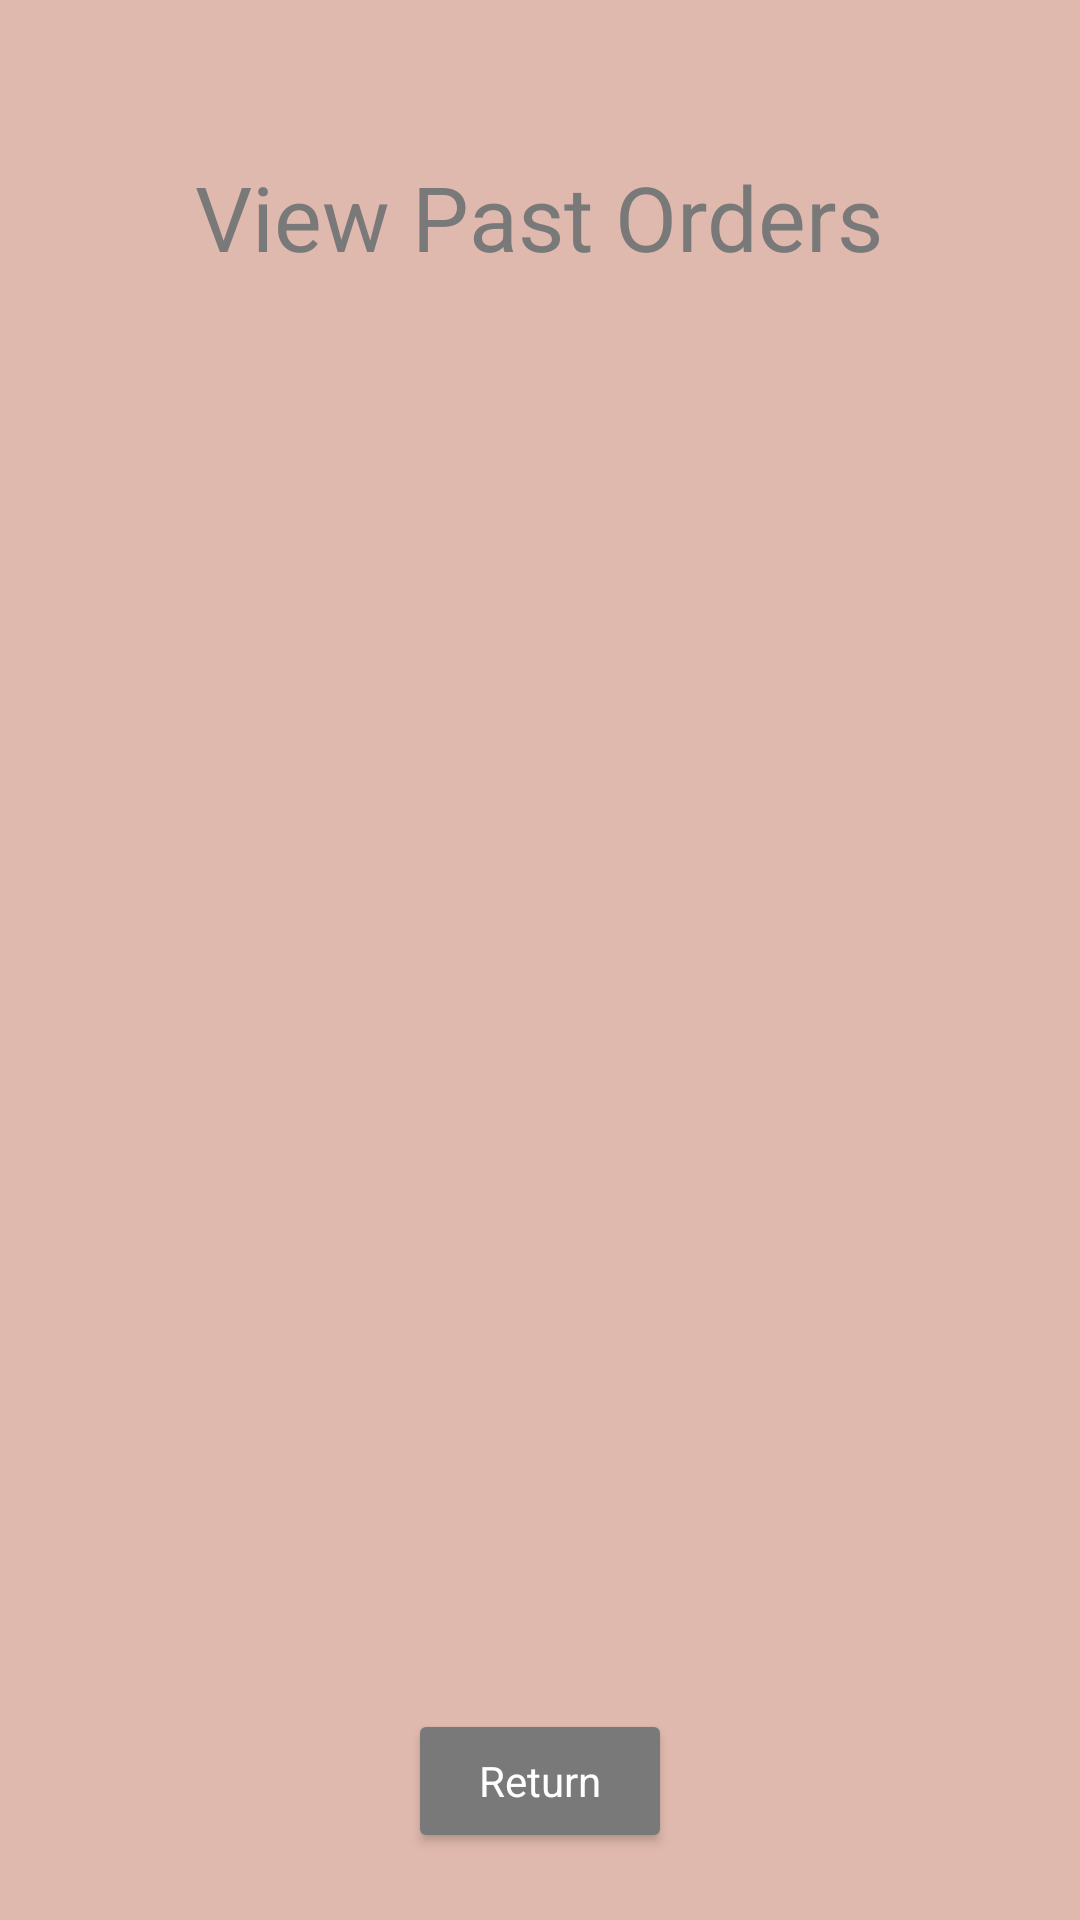

This screen was rendered from an Android layout file. Write that file and the resources it references.
<!-- AndroidManifest.xml: application theme Theme.Gr03_GroupProject -->
<!-- res/layout/activity_history.xml -->
<?xml version="1.0" encoding="utf-8"?>
<androidx.constraintlayout.widget.ConstraintLayout xmlns:android="http://schemas.android.com/apk/res/android"
    xmlns:app="http://schemas.android.com/apk/res-auto"
    xmlns:tools="http://schemas.android.com/tools"
    android:layout_width="match_parent"
    android:layout_height="match_parent"
    tools:context=".History"
    android:background="@color/brandBG">


    <ListView
        android:id="@+id/listViewHistory"
        android:layout_width="match_parent"
        android:layout_height="455dp"
        app:layout_constraintStart_toStartOf="parent"
        app:layout_constraintTop_toBottomOf="@+id/textView14" />

    <TextView
        android:id="@+id/textView14"
        android:layout_width="wrap_content"
        android:layout_height="wrap_content"
        android:layout_marginTop="52dp"
        android:text="View Past Orders"
        style="@style/BrandTitle"
        android:textSize="30dp"
        app:layout_constraintEnd_toEndOf="parent"
        app:layout_constraintHorizontal_bias="0.498"
        app:layout_constraintStart_toStartOf="parent"
        app:layout_constraintTop_toTopOf="parent" />

    <Button
        android:id="@+id/buttonReturnToUser"
        android:layout_width="wrap_content"
        android:layout_height="wrap_content"
        android:text="Return"
        style="@style/BrandButton"
        app:layout_constraintBottom_toBottomOf="parent"
        app:layout_constraintEnd_toEndOf="parent"
        app:layout_constraintStart_toStartOf="parent"
        app:layout_constraintTop_toBottomOf="@+id/listViewHistory" />
</androidx.constraintlayout.widget.ConstraintLayout>
<!-- resources referenced by this layout -->
<resources>
  <color name="brandBG">#E0b9AE</color>
  <style name="BrandButton" parent="Theme.Material3.DayNight.NoActionBar">
          <item name="fontFamily">@font/poppinsregular</item>
          <item name="backgroundTint">@color/brandTitle</item>
          <item name="android:textColor">@color/brandWhite</item>
      </style>
  <style name="BrandTitle">
          <item name="fontFamily">@font/poppinsbold</item>
          <item name="android:textColor">@color/brandTitle</item>
      </style>
  <style name="Theme.Gr03_GroupProject" parent="Base.Theme.Gr03_GroupProject" />
  <color name="brandTitle">#797979</color>
  <color name="brandWhite">#FFFEFE</color>
  <style name="Base.Theme.Gr03_GroupProject" parent="Theme.Material3.DayNight.NoActionBar">
          
          
      </style>
</resources>
